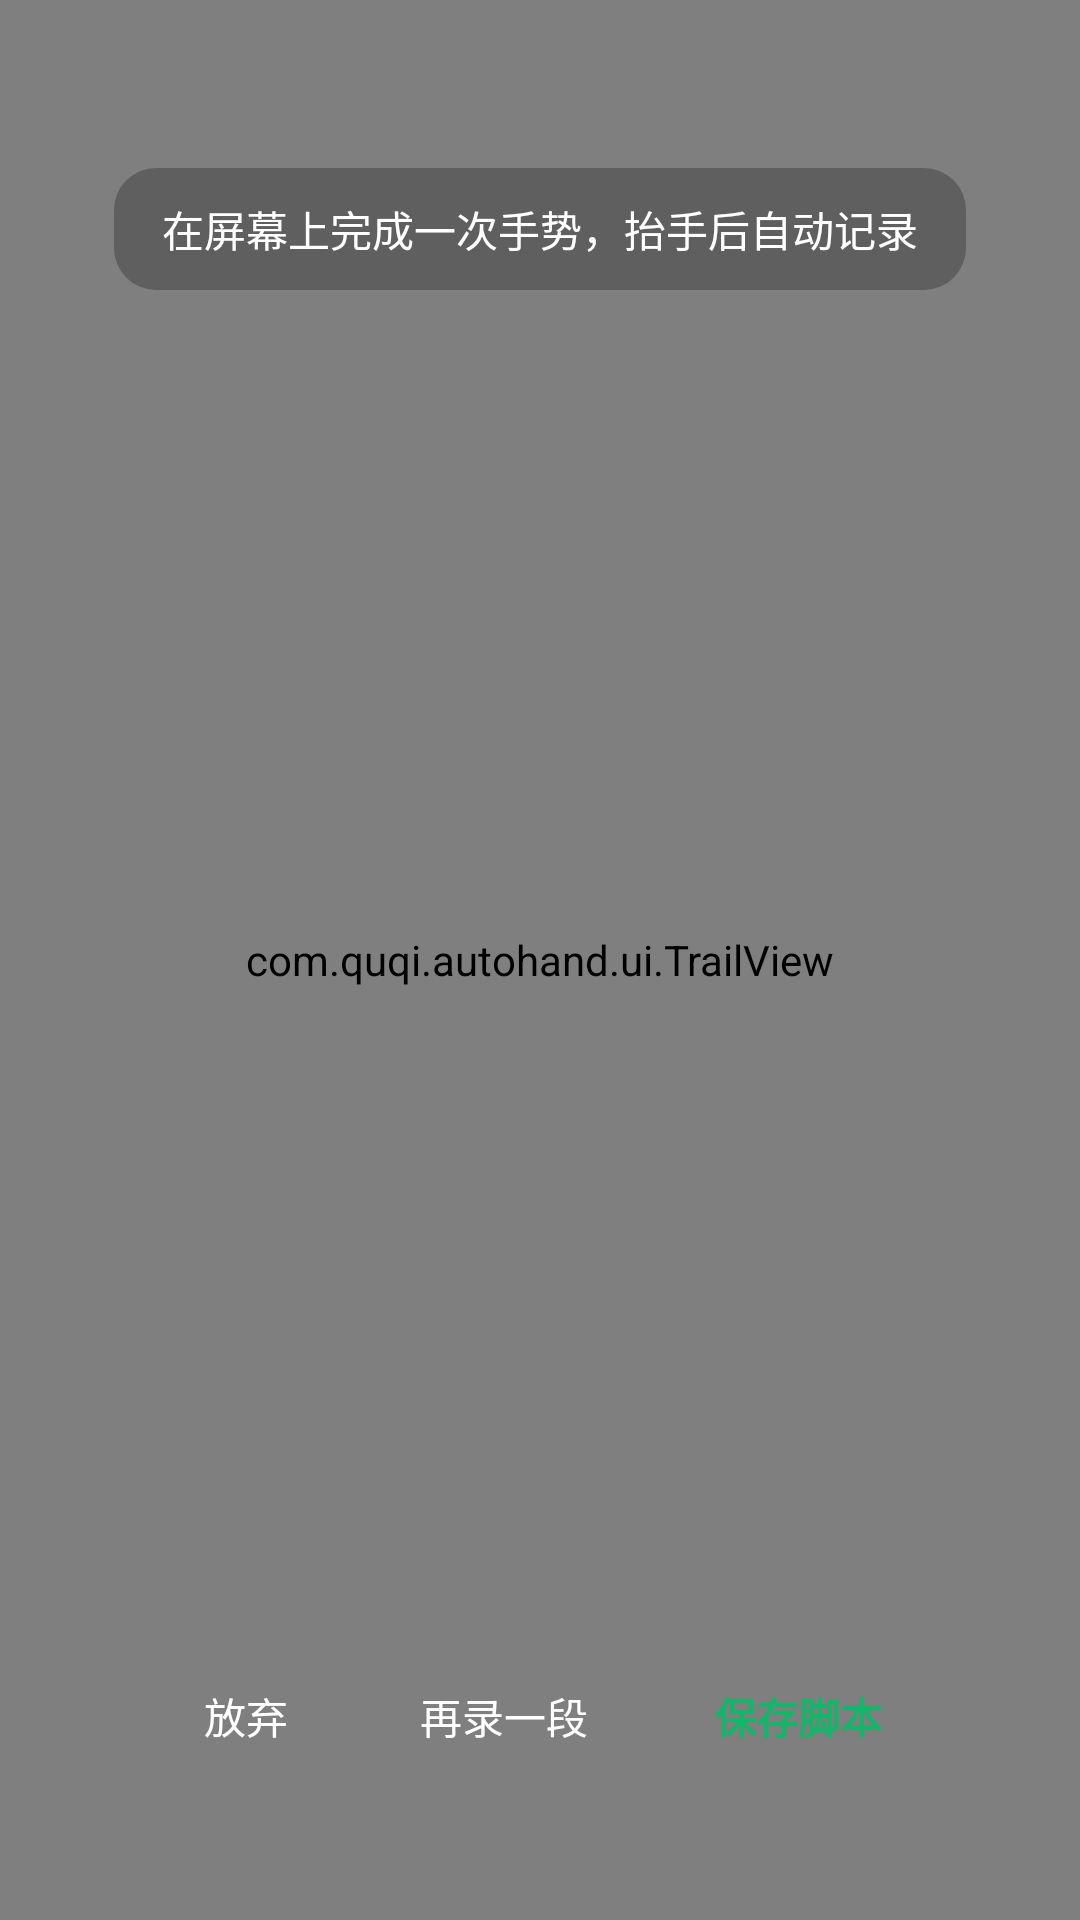

The Android layout XML behind this screen, and the referenced resources:
<!-- AndroidManifest.xml: application theme Theme.AutoHand -->
<!-- res/layout/view_record.xml -->
<?xml version="1.0" encoding="utf-8"?>
<FrameLayout xmlns:android="http://schemas.android.com/apk/res/android"
    android:layout_width="match_parent"
    android:layout_height="match_parent">

    <com.quqi.autohand.ui.TrailView
        android:id="@+id/trail"
        android:layout_width="match_parent"
        android:layout_height="match_parent" />

    <TextView
        android:id="@+id/recordHint"
        android:layout_width="wrap_content"
        android:layout_height="wrap_content"
        android:layout_gravity="top|center_horizontal"
        android:layout_marginTop="56dp"
        android:background="@drawable/bg_record_hint"
        android:paddingHorizontal="16dp"
        android:paddingVertical="10dp"
        android:text="@string/record_hint"
        android:textColor="@color/panel_text"
        android:textSize="14sp" />

    <LinearLayout
        android:id="@+id/recordBar"
        android:layout_width="wrap_content"
        android:layout_height="wrap_content"
        android:layout_gravity="bottom|center_horizontal"
        android:layout_marginBottom="40dp"
        android:background="@drawable/bg_panel"
        android:orientation="horizontal"
        android:padding="8dp">

        <TextView
            android:id="@+id/btnRecordCancel"
            android:layout_width="72dp"
            android:layout_height="40dp"
            android:layout_marginEnd="6dp"
            android:background="@drawable/bg_chip"
            android:gravity="center"
            android:text="@string/record_cancel"
            android:textColor="@color/panel_text" />

        <TextView
            android:id="@+id/btnRecordAgain"
            android:layout_width="88dp"
            android:layout_height="40dp"
            android:layout_marginEnd="6dp"
            android:background="@drawable/bg_chip"
            android:gravity="center"
            android:text="@string/record_again"
            android:textColor="@color/panel_text" />

        <TextView
            android:id="@+id/btnRecordSave"
            android:layout_width="96dp"
            android:layout_height="40dp"
            android:background="@drawable/bg_chip"
            android:gravity="center"
            android:text="@string/record_save"
            android:textColor="@color/accent"
            android:textStyle="bold" />
    </LinearLayout>
</FrameLayout>
<!-- resources referenced by this layout -->
<resources>
  <color name="accent">#FF12B76A</color>
  <color name="panel_text">#FFFFFFFF</color>
  <!-- drawable bg_record_hint (drawable) -->
  <?xml version="1.0" encoding="utf-8"?>
  <shape xmlns:android="http://schemas.android.com/apk/res/android"
      android:shape="rectangle">
      <solid android:color="@color/record_overlay" />
      <corners android:radius="14dp" />
  </shape>
  <string name="record_again">再录一段</string>
  <string name="record_cancel">放弃</string>
  <string name="record_hint">在屏幕上完成一次手势，抬手后自动记录</string>
  <string name="record_save">保存脚本</string>
  <style name="Theme.AutoHand" parent="Theme.Material3.DayNight.NoActionBar" />
  <color name="record_overlay">#40000000</color>
</resources>
